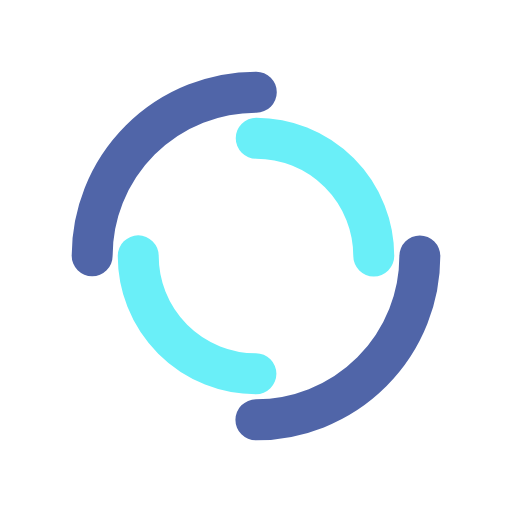
t = 0.00 s
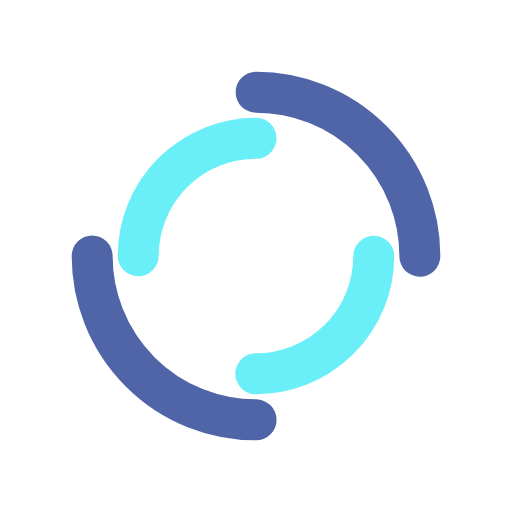
t = 0.71 s
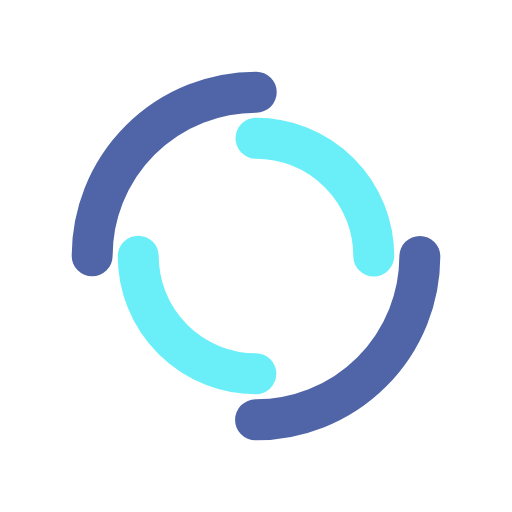
t = 1.43 s
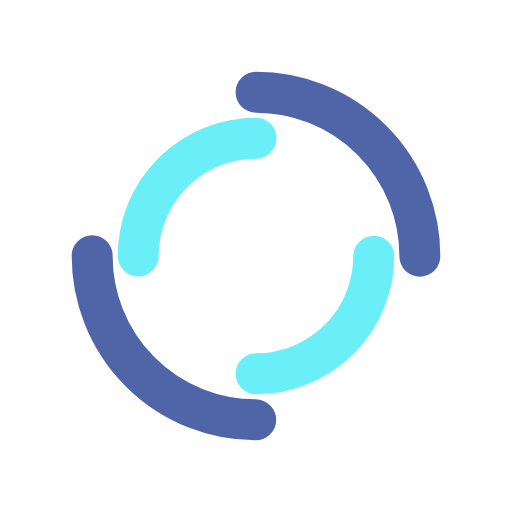
t = 2.14 s

The animated SVG that drew these frames (rendered in a browser with its animation timeline set to each time). Animation: 2 SMIL elements (animateTransform=2); one cycle of 2.86 s, repeats indefinitely.

<?xml version="1.0" encoding="utf-8"?>
<svg xmlns="http://www.w3.org/2000/svg" xmlns:xlink="http://www.w3.org/1999/xlink" style="margin: auto; background: none; display: block; shape-rendering: auto;" width="200px" height="200px" viewBox="0 0 100 100" preserveAspectRatio="xMidYMid">
<circle cx="50" cy="50" r="32" stroke-width="8" stroke="#5065a8" stroke-dasharray="50.26548245743669 50.26548245743669" fill="none" stroke-linecap="round">
  <animateTransform attributeName="transform" type="rotate" dur="2.8571428571428568s" repeatCount="indefinite" keyTimes="0;1" values="0 50 50;360 50 50"></animateTransform>
</circle>
<circle cx="50" cy="50" r="23" stroke-width="8" stroke="#6aeff8" stroke-dasharray="36.12831551628262 36.12831551628262" stroke-dashoffset="36.12831551628262" fill="none" stroke-linecap="round">
  <animateTransform attributeName="transform" type="rotate" dur="2.8571428571428568s" repeatCount="indefinite" keyTimes="0;1" values="0 50 50;-360 50 50"></animateTransform>
</circle>
<!-- [ldio] generated by https://loading.io/ --></svg>